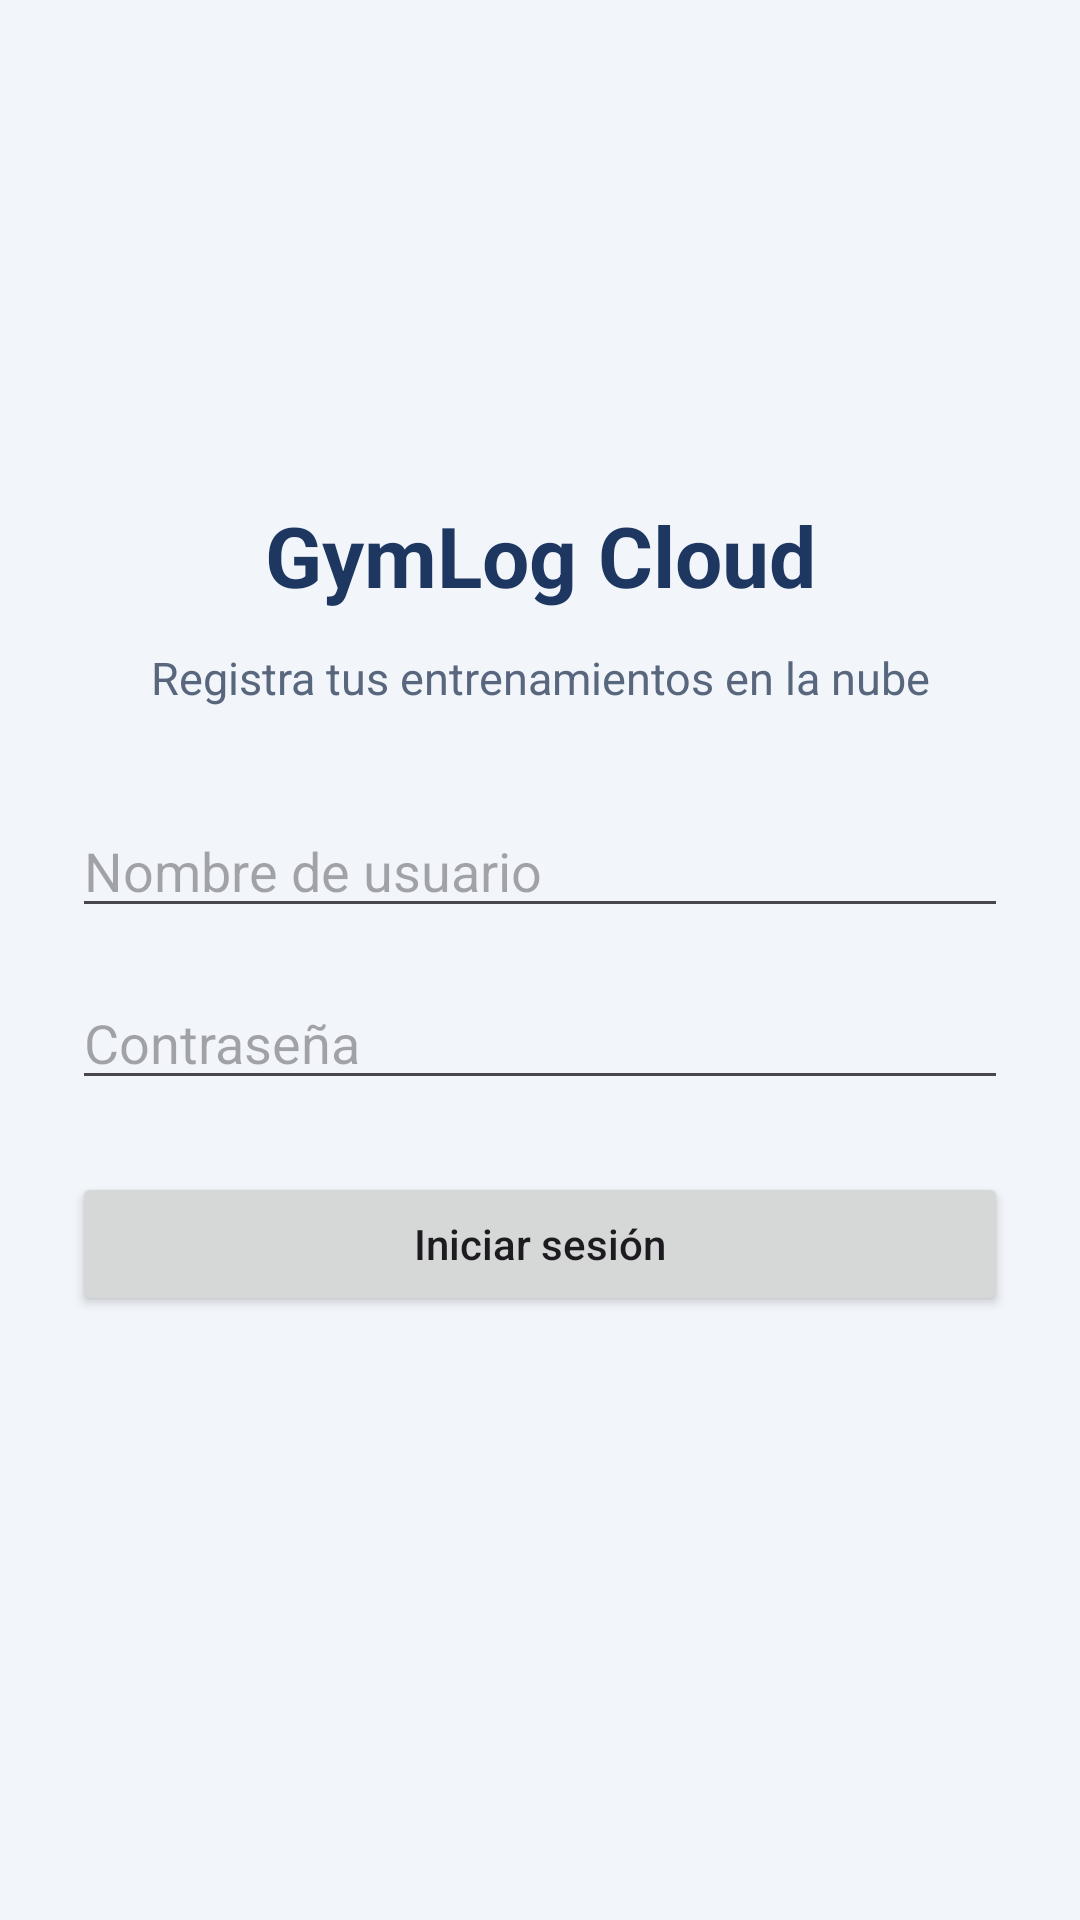

Layout XML and referenced resources for this Android screen:
<!-- AndroidManifest.xml: application theme Theme.GymLog_Cloud -->
<!-- res/layout/activity_login.xml -->
<?xml version="1.0" encoding="utf-8"?>
<LinearLayout
    xmlns:android="http://schemas.android.com/apk/res/android"
    android:layout_width="match_parent"
    android:layout_height="match_parent"
    android:orientation="vertical"
    android:gravity="center"
    android:padding="24dp"
    android:background="#F2F5FA">

    
    <TextView
        android:id="@+id/txtTitulo"
        android:layout_width="match_parent"
        android:layout_height="wrap_content"
        android:text="GymLog Cloud"
        android:textSize="28sp"
        android:textStyle="bold"
        android:textColor="#1D3761"
        android:gravity="center"
        android:layout_marginBottom="12dp" />

    
    <TextView
        android:layout_width="match_parent"
        android:layout_height="wrap_content"
        android:text="Registra tus entrenamientos en la nube"
        android:textSize="15sp"
        android:textColor="#58677D"
        android:gravity="center"
        android:layout_marginBottom="32dp" />

    
    <EditText
        android:id="@+id/edtUsuario"
        android:layout_width="match_parent"
        android:layout_height="wrap_content"
        android:hint="Nombre de usuario"
        android:inputType="text"
        android:singleLine="true"
        android:maxLines="1"
        android:autofillHints="username"
        android:layout_marginBottom="16dp" />

    
    <EditText
        android:id="@+id/edtPassword"
        android:layout_width="match_parent"
        android:layout_height="wrap_content"
        android:hint="Contraseña"
        android:inputType="textPassword"
        android:singleLine="true"
        android:maxLines="1"
        android:autofillHints="password"
        android:layout_marginBottom="24dp" />

    
    <Button
        android:id="@+id/btnIniciarSesion"
        android:layout_width="match_parent"
        android:layout_height="wrap_content"
        android:text="Iniciar sesión"
        android:textAllCaps="false" />

    
    <TextView
        android:id="@+id/txtMensaje"
        android:layout_width="match_parent"
        android:layout_height="wrap_content"
        android:gravity="center"
        android:textColor="#C62828"
        android:textSize="14sp"
        android:layout_marginTop="16dp" />

</LinearLayout>
<!-- resources referenced by this layout -->
<resources>
  <style name="Theme.GymLog_Cloud" parent="Base.Theme.GymLog_Cloud" />
  <style name="Base.Theme.GymLog_Cloud" parent="Theme.Material3.DayNight.NoActionBar">
          
          
      </style>
</resources>
